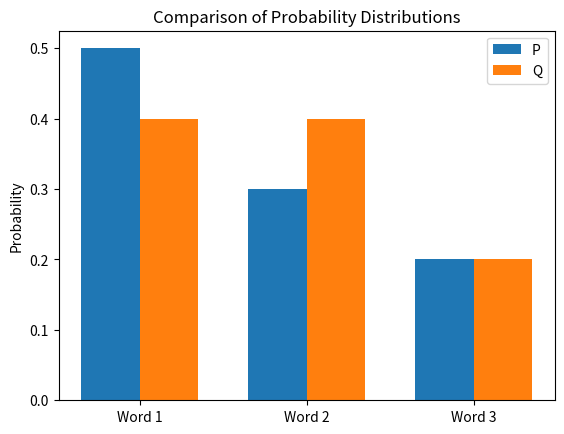

Python code for this plot:
#Calculate KL divergence

import numpy as np
import matplotlib.pyplot as plt
from scipy.stats import entropy

P = np.array([0.5, 0.3, 0.2])
Q = np.array([0.4, 0.4, 0.2])

kl = entropy(P, Q)

print("Distribution P:", P)
print("Distribution Q:", Q)
print("KL Divergence:", round(kl, 4))

labels = ["Word 1", "Word 2", "Word 3"]
x = np.arange(len(labels))
width = 0.35

plt.bar(x - width/2, P, width, label="P")
plt.bar(x + width/2, Q, width, label="Q")
plt.xticks(x, labels)
plt.ylabel("Probability")
plt.title("Comparison of Probability Distributions")
plt.legend()
plt.show()
